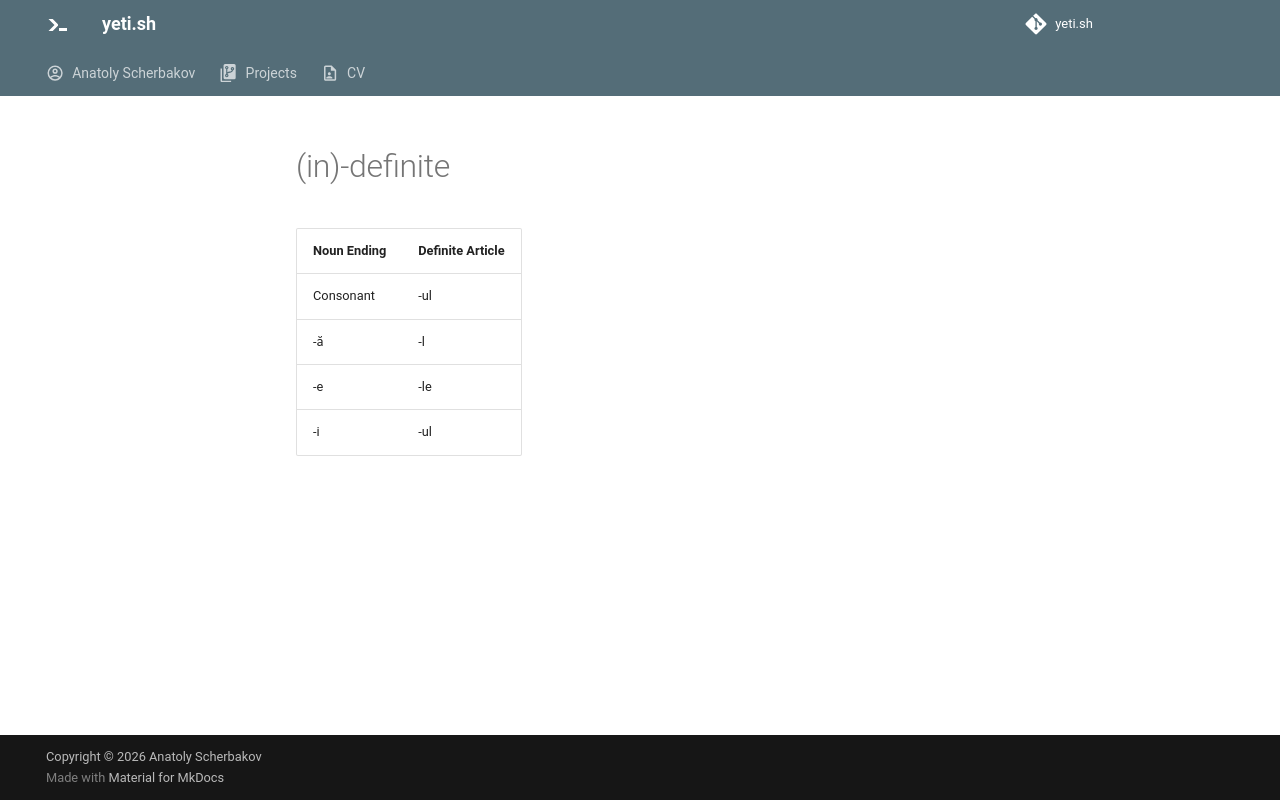

repository: anatoly-scherbakov/yeti.sh · page: blog/romanian/definitive/index.html · generator: mkdocs

---
exclude_from_blog: true
---

# (in)-definite


| Noun Ending                  | Definite Article                      |
|------------------------------|---------------------------------------|
| Consonant { title="bărbat" } | -ul { title="bărbatul (the man)" }    |
| -ă { title="tată" }          | -l { title="tatăl (the father)" }     |
| -e { title="frate" }         | -le { title="fratele (the brother)" } |
| -i { title="unchi" }         | -ul { title="unchiul (the uncle)" }   |
